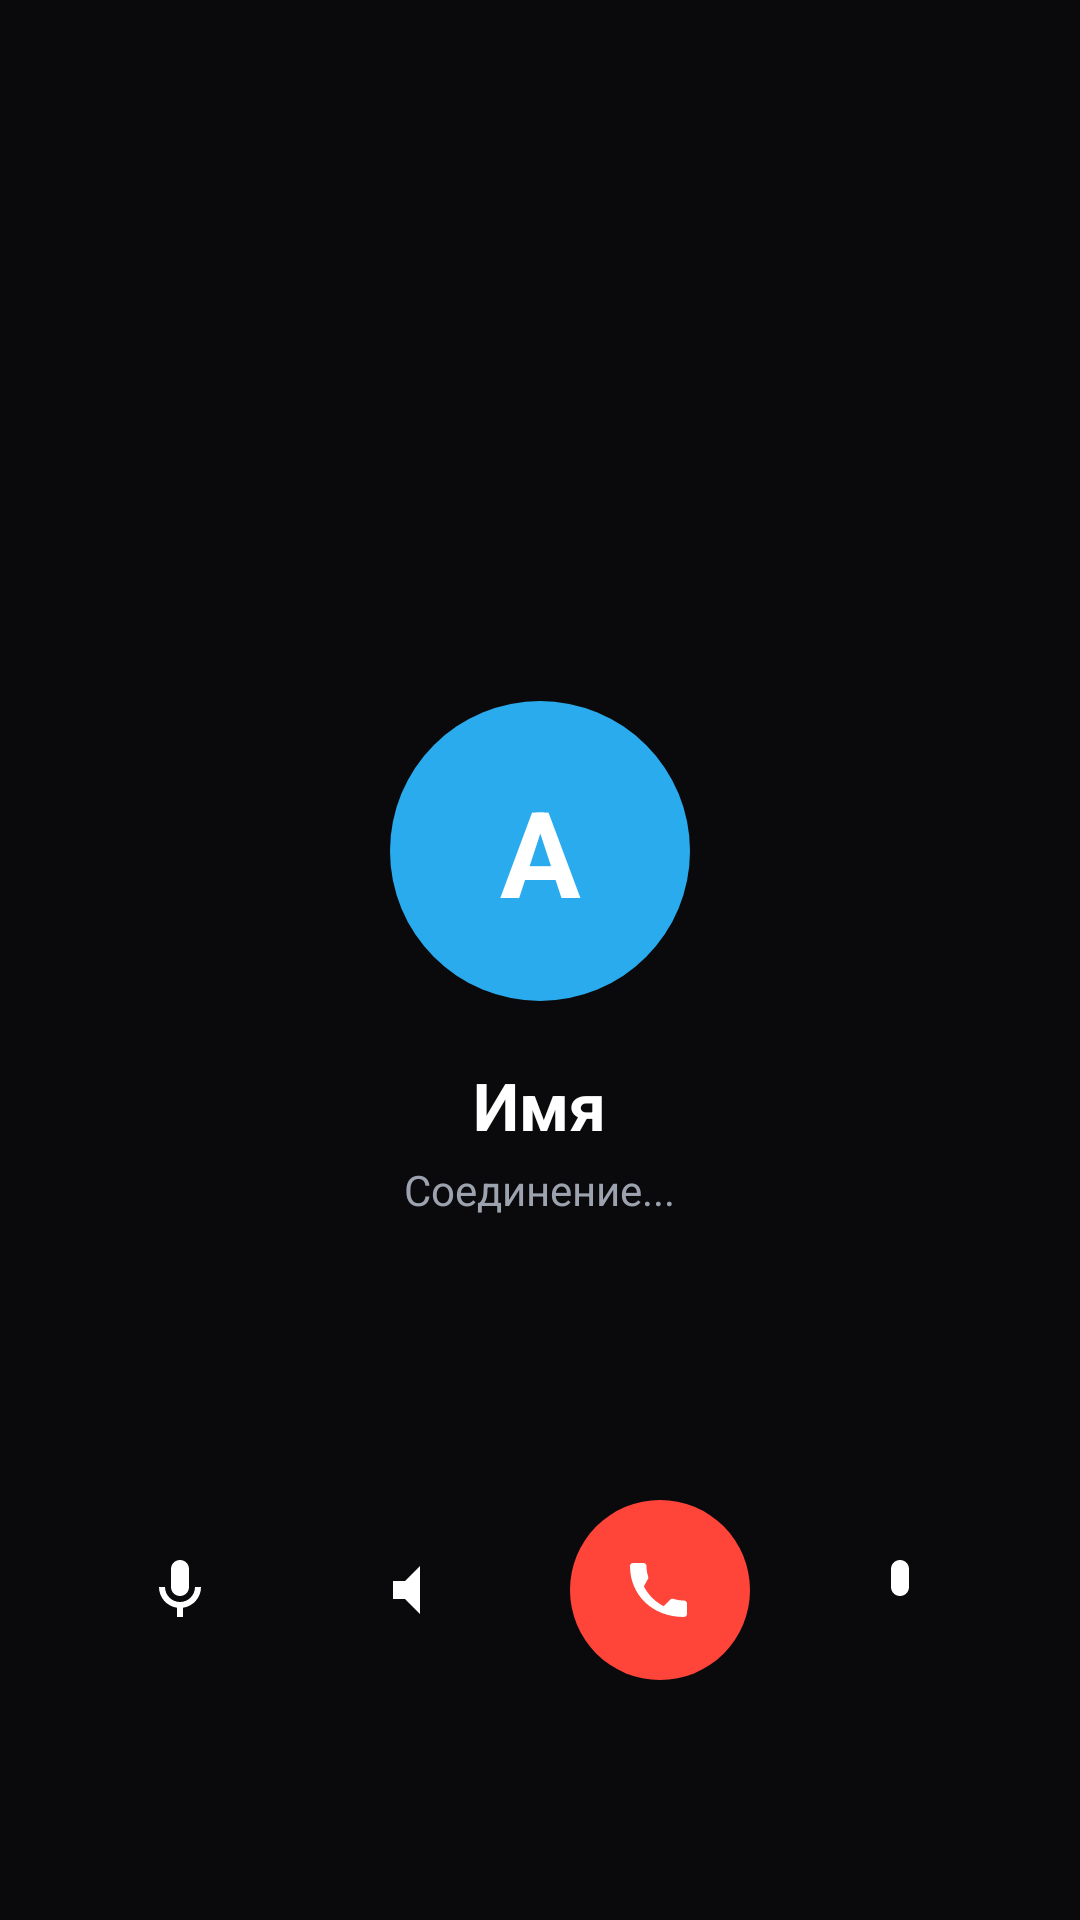

Reconstruct the res/layout file that produces this screen, plus the resources it refers to.
<!-- AndroidManifest.xml: application theme T -->
<!-- res/layout/activity_call.xml -->
<?xml version="1.0" encoding="utf-8"?>
<RelativeLayout xmlns:android="http://schemas.android.com/apk/res/android"
    android:layout_width="match_parent"
    android:layout_height="match_parent"
    android:background="#0a0a0c">

    <LinearLayout
        android:layout_width="match_parent"
        android:layout_height="wrap_content"
        android:orientation="vertical"
        android:gravity="center"
        android:layout_centerInParent="true">

        <TextView
            android:id="@+id/callAvatar"
            android:layout_width="100dp"
            android:layout_height="100dp"
            android:gravity="center"
            android:textSize="40sp"
            android:textColor="#fff"
            android:textStyle="bold"
            android:background="@drawable/bg_avatar_circle"
            android:text="A"/>

        <TextView
            android:id="@+id/callName"
            android:layout_width="wrap_content"
            android:layout_height="wrap_content"
            android:textColor="#fff"
            android:textSize="22sp"
            android:textStyle="bold"
            android:layout_marginTop="20dp"
            android:text="Имя"/>

        <TextView
            android:id="@+id/callStatus"
            android:layout_width="wrap_content"
            android:layout_height="wrap_content"
            android:textColor="#9ca3af"
            android:textSize="14sp"
            android:layout_marginTop="4dp"
            android:text="Соединение..."/>

        <TextView
            android:id="@+id/callTimer"
            android:layout_width="wrap_content"
            android:layout_height="wrap_content"
            android:textColor="#fff"
            android:textSize="28sp"
            android:layout_marginTop="30dp"
            android:text="00:00"
            android:visibility="gone"/>

    </LinearLayout>

    <LinearLayout
        android:layout_width="wrap_content"
        android:layout_height="wrap_content"
        android:orientation="horizontal"
        android:layout_alignParentBottom="true"
        android:layout_centerHorizontal="true"
        android:layout_marginBottom="80dp">

        <ImageButton
            android:id="@+id/btnMute"
            android:layout_width="60dp"
            android:layout_height="60dp"
            android:src="@drawable/ic_mic"
            android:tint="#fff"
            android:background="@drawable/bg_call_btn"
            android:layout_marginEnd="20dp"/>
        <ImageButton
            android:id="@+id/btnSpeaker"
            android:layout_width="60dp"
            android:layout_height="60dp"
            android:src="@drawable/ic_speaker"
            android:tint="#fff"
            android:background="@drawable/bg_call_btn"
            android:layout_marginEnd="20dp"/>

        <LinearLayout
            android:id="@+id/incomingActions"
            android:layout_width="wrap_content"
            android:layout_height="wrap_content"
            android:orientation="horizontal"
            android:visibility="gone">

            <ImageButton
                android:id="@+id/btnDecline"
                android:layout_width="70dp"
                android:layout_height="70dp"
                android:src="@drawable/ic_call_end"
                android:tint="#fff"
                android:background="@drawable/bg_call_end"
                android:layout_marginEnd="40dp"/>

            <ImageButton
                android:id="@+id/btnAccept"
                android:layout_width="70dp"
                android:layout_height="70dp"
                android:src="@drawable/ic_call_end"
                android:tint="#fff"
                android:background="@drawable/bg_call_accept"
                android:rotation="135"/>

        </LinearLayout>

        <ImageButton
            android:id="@+id/btnEndCall"
            android:layout_width="60dp"
            android:layout_height="60dp"
            android:src="@drawable/ic_call_end"
            android:tint="#fff"
            android:background="@drawable/bg_call_end"
            android:layout_marginEnd="20dp"/>

        <ImageButton
            android:id="@+id/btnMic"
            android:layout_width="60dp"
            android:layout_height="60dp"
            android:src="@drawable/ic_mic_call"
            android:tint="#fff"
            android:background="@drawable/bg_call_btn"/>

    </LinearLayout>

</RelativeLayout>
<!-- resources referenced by this layout -->
<resources>
  <!-- drawable bg_avatar_circle (drawable) -->
  <?xml version="1.0" encoding="utf-8"?>
  <shape xmlns:android="http://schemas.android.com/apk/res/android" android:shape="oval">
      <solid android:color="#2AABEE"/>
  </shape>
  <!-- drawable bg_call_end (drawable) -->
  <?xml version="1.0" encoding="utf-8"?>
  <shape xmlns:android="http://schemas.android.com/apk/res/android" android:shape="oval">
      <solid android:color="#ff453a"/>
  </shape>
  <!-- drawable ic_call_end (drawable) -->
  <vector xmlns:android="http://schemas.android.com/apk/res/android"
      android:width="24dp" android:height="24dp"
      android:viewportWidth="24" android:viewportHeight="24">
      <path android:fillColor="#ffffff" android:pathData="M6.62,10.79c1.44,2.83,3.76,5.14,6.59,6.59l2.2-2.2c0.27-0.27,0.67-0.36,1.02-0.24c1.12,0.37,2.33,0.57,3.57,0.57c0.55,0,1,0.45,1,1V20c0,0.55-0.45,1-1,1C9.39,21,2,13.61,2,4c0-0.55,0.45-1,1-1h3.5c0.55,0,1,0.45,1,1c0,1.25,0.2,2.45,0.57,3.57c0.11,0.35,0.03,0.74-0.25,1.02L6.62,10.79z"/>
  </vector>
  <!-- drawable ic_mic (drawable) -->
  <vector xmlns:android="http://schemas.android.com/apk/res/android"
      android:width="24dp"
      android:height="24dp"
      android:viewportWidth="24"
      android:viewportHeight="24">
      <path
          android:fillColor="#8e8e93"
          android:pathData="M12,14c1.66,0 3,-1.34 3,-3V5c0,-1.66 -1.34,-3 -3,-3S9,3.34 9,5v6C9,12.66 10.34,14 12,14z"/>
      <path
          android:fillColor="#8e8e93"
          android:pathData="M17,11c0,2.76 -2.24,5 -5,5s-5,-2.24 -5,-5H5c0,3.53 2.61,6.43 6,6.92V21h2v-3.08c3.39,-0.49 6,-3.39 6,-6.92H17z"/>
  </vector>
  <!-- drawable ic_mic_call (drawable) -->
  <vector xmlns:android="http://schemas.android.com/apk/res/android"
      android:width="24dp" android:height="24dp"
      android:viewportWidth="24" android:viewportHeight="24">
      <path android:fillColor="#ffffff" android:pathData="M12,14c1.66,0,3-1.34,3-3V5c0-1.66-1.34-3-3-3S9,3.34,9,5v6C9,12.66,10.34,14,12,14z"/>
  </vector>
  <!-- drawable ic_speaker (drawable) -->
  <vector xmlns:android="http://schemas.android.com/apk/res/android"
      android:width="24dp" android:height="24dp"
      android:viewportWidth="24" android:viewportHeight="24">
      <path android:fillColor="#ffffff" android:pathData="M3,9v6h4l5,5V4L7,9H3z"/>
  </vector>
  <style name="T" parent="Theme.MaterialComponents.DayNight.NoActionBar">
          <item name="colorPrimary">#f06292</item>
      </style>
</resources>
